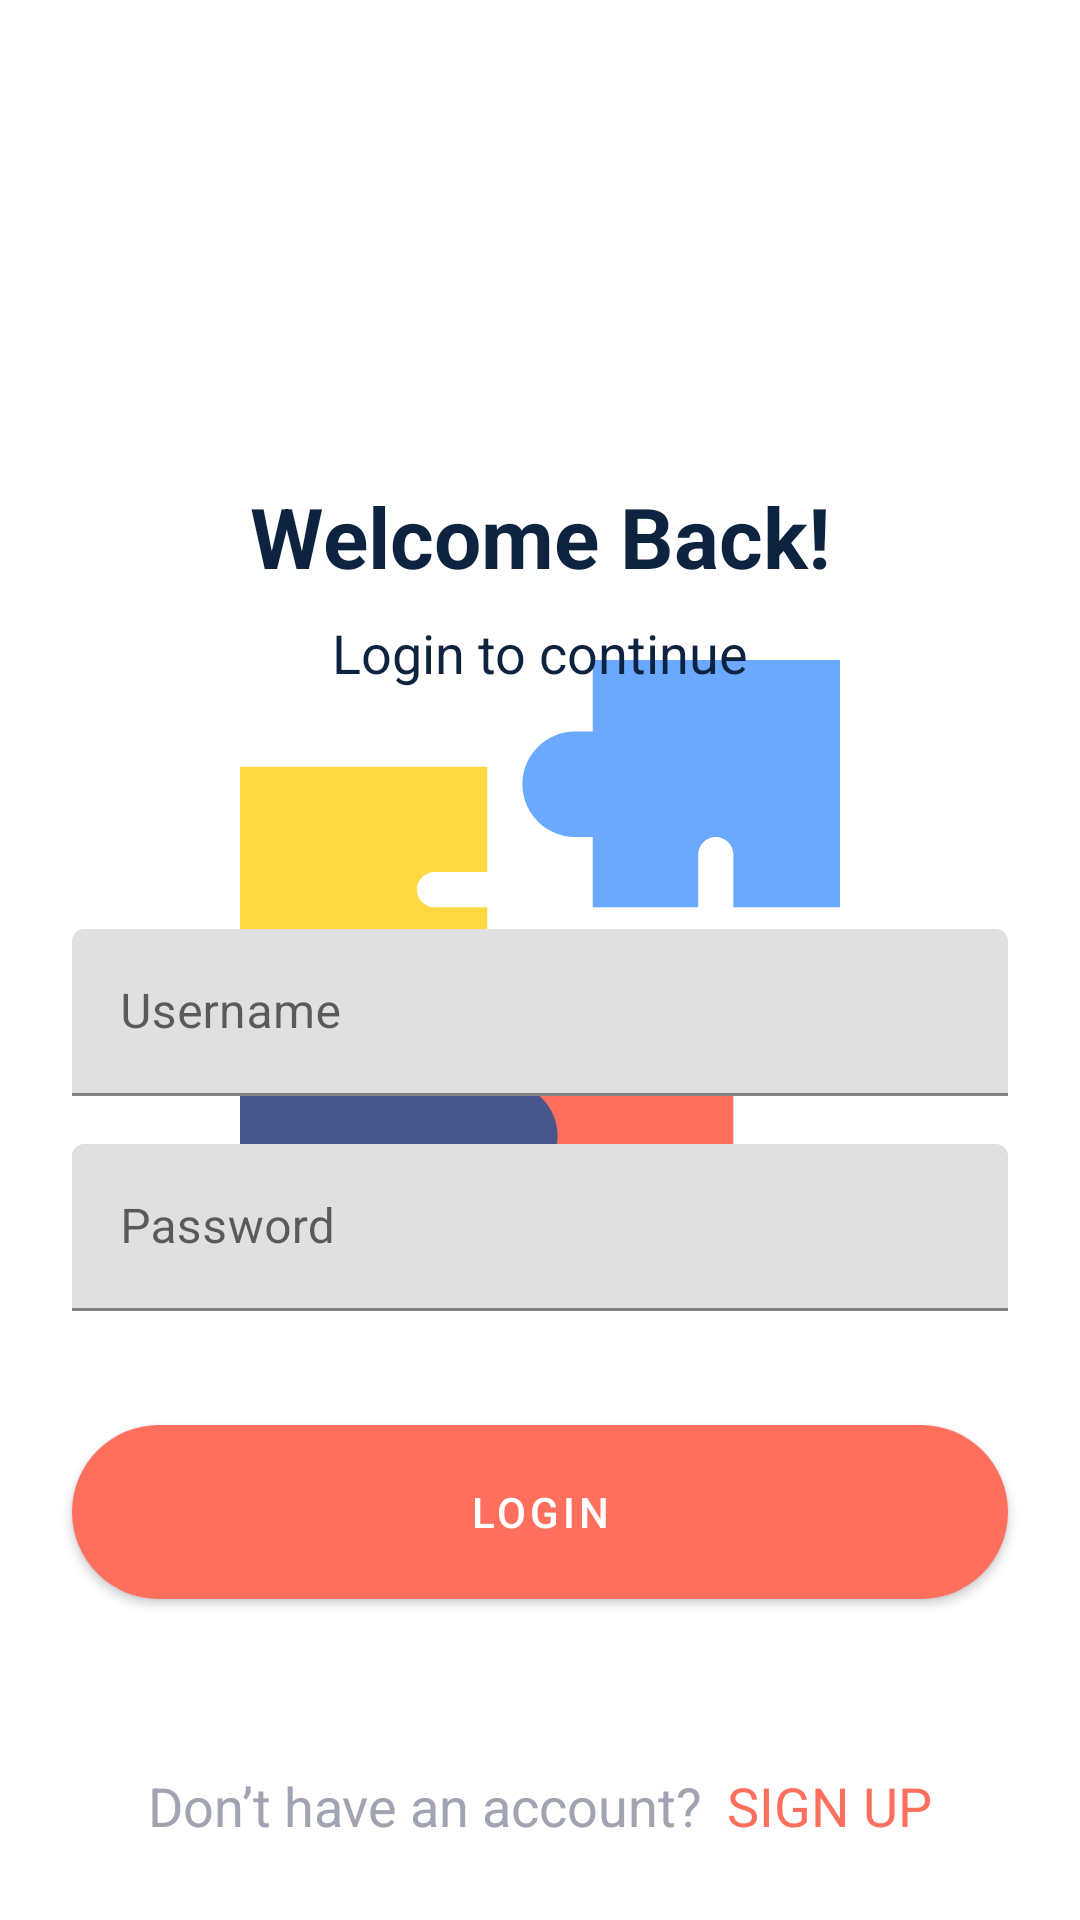

The Android layout XML behind this screen, and the referenced resources:
<!-- AndroidManifest.xml: activity theme splashScreenTheme -->
<!-- res/layout/activity_login.xml -->
<?xml version="1.0" encoding="utf-8"?>

<androidx.constraintlayout.widget.ConstraintLayout xmlns:android="http://schemas.android.com/apk/res/android"
    xmlns:app="http://schemas.android.com/apk/res-auto"
    xmlns:tools="http://schemas.android.com/tools"
    android:layout_width="match_parent"
    android:layout_height="match_parent"
    tools:context=".LoginActivity"
    tools:theme="@style/Theme.QuizForFun">

    <TextView
        android:id="@+id/tvSignUp2"
        android:layout_width="wrap_content"
        android:layout_height="wrap_content"
        android:layout_marginTop="160dp"
        android:text="@string/welcome_back"
        android:textColor="@color/black"
        android:textSize="28sp"
        android:textStyle="bold"
        app:layout_constraintEnd_toEndOf="parent"
        app:layout_constraintStart_toStartOf="parent"
        app:layout_constraintTop_toTopOf="parent" />

    <TextView
        android:id="@+id/tvSignUp3"
        android:layout_width="wrap_content"
        android:layout_height="wrap_content"
        android:layout_marginTop="8dp"
        android:text="@string/login_to_continue"
        android:textColor="@color/black"
        android:textSize="18sp"
        app:layout_constraintEnd_toEndOf="@+id/tvSignUp2"
        app:layout_constraintStart_toStartOf="@+id/tvSignUp2"
        app:layout_constraintTop_toBottomOf="@+id/tvSignUp2" />

    <com.google.android.material.textfield.TextInputLayout
        android:id="@+id/textInputLayout"
        android:layout_width="0dp"
        android:layout_height="wrap_content"
        android:layout_marginStart="24dp"
        android:layout_marginTop="80dp"
        android:layout_marginEnd="24dp"
        app:layout_constraintEnd_toEndOf="parent"
        app:layout_constraintStart_toStartOf="parent"
        app:layout_constraintTop_toBottomOf="@+id/tvSignUp3">

        <com.google.android.material.textfield.TextInputEditText
            android:id="@+id/tietUsername"
            android:layout_width="match_parent"
            android:layout_height="wrap_content"
            android:hint="@string/username"
            android:imeOptions="actionNext"
            android:inputType="text"
            android:singleLine="true" />
    </com.google.android.material.textfield.TextInputLayout>

    <com.google.android.material.textfield.TextInputLayout
        android:id="@+id/textInputLayout2"
        android:layout_width="0dp"
        android:layout_height="wrap_content"
        android:layout_marginTop="16dp"
        app:layout_constraintEnd_toEndOf="@+id/textInputLayout"
        app:layout_constraintStart_toStartOf="@+id/textInputLayout"
        app:layout_constraintTop_toBottomOf="@+id/textInputLayout">

        <com.google.android.material.textfield.TextInputEditText
            android:id="@+id/tiePassword"
            android:layout_width="match_parent"
            android:layout_height="wrap_content"
            android:hint="@string/password"
            android:imeOptions="actionDone"
            android:inputType="textPassword" />
    </com.google.android.material.textfield.TextInputLayout>

    <com.google.android.material.button.MaterialButton
        android:id="@+id/btnLogin"
        style="@style/btnStyle"
        android:layout_width="0dp"
        android:layout_marginTop="32dp"
        android:text="@string/login"
        app:layout_constraintEnd_toEndOf="@+id/textInputLayout2"
        app:layout_constraintHorizontal_bias="0.464"
        app:layout_constraintStart_toStartOf="@+id/textInputLayout2"
        app:layout_constraintTop_toBottomOf="@+id/textInputLayout2" />

    <TextView
        android:id="@+id/tvSignUp4"
        android:layout_width="wrap_content"
        android:layout_height="wrap_content"
        android:layout_marginBottom="24dp"
        android:text="@string/don_t_have_an_account"
        android:textColor="@color/gray"
        android:textSize="18sp"
        android:padding="2dp"
        app:layout_constraintBottom_toBottomOf="parent"
        app:layout_constraintEnd_toStartOf="@+id/tvSignUp"
        app:layout_constraintHorizontal_bias="0.5"
        app:layout_constraintHorizontal_chainStyle="packed"
        app:layout_constraintStart_toStartOf="parent" />

    <TextView
        android:id="@+id/tvSignUp"
        android:layout_width="wrap_content"
        android:layout_height="wrap_content"
        android:layout_marginStart="4dp"
        android:text="@string/sign_up"
        android:textColor="@color/peach"
        android:textSize="18sp"
        android:padding="2dp"
        app:layout_constraintBottom_toBottomOf="@+id/tvSignUp4"
        app:layout_constraintEnd_toEndOf="parent"
        app:layout_constraintHorizontal_bias="0.5"
        app:layout_constraintStart_toEndOf="@+id/tvSignUp4"
        app:layout_constraintTop_toTopOf="@+id/tvSignUp4" />

</androidx.constraintlayout.widget.ConstraintLayout>
<!-- resources referenced by this layout -->
<resources>
  <color name="black">#0D233F</color>
  <color name="gray">#A0A3B1</color>
  <color name="peach">#FF6F5E</color>
  <string name="don_t_have_an_account">Don’t have an account?</string>
  <string name="login">Login</string>
  <string name="login_to_continue">Login to continue</string>
  <string name="password">Password</string>
  <string name="sign_up">SIGN UP</string>
  <string name="username">Username</string>
  <string name="welcome_back">Welcome Back!</string>
  <style name="Theme.QuizForFun" parent="Theme.MaterialComponents.DayNight.NoActionBar">
          
          <item name="colorPrimary">@color/peach</item>
          <item name="colorPrimaryVariant">@color/peach</item>
          <item name="colorOnPrimary">@color/white</item>
          
          <item name="android:statusBarColor" tools:targetApi="l">?attr/colorPrimaryVariant</item>
          
  
          <item name="textInputStyle">@style/editTextLayoutStyle</item>
      </style>
  <style name="btnStyle" parent="Widget.MaterialComponents.Button">
          <item name="backgroundTint">@color/peach</item>
          <item name="cornerRadius">@dimen/btn_radius</item>
          <item name="android:layout_height">@dimen/btn_height</item>
      </style>
  <style name="splashScreenTheme" parent="Theme.MaterialComponents.Light.NoActionBar">
          <item name="android:windowBackground">@drawable/splash_image</item>
          <item name="android:statusBarColor">@color/white</item>
      </style>
  <color name="white">#FFFFFFFF</color>
  <style name="editTextLayoutStyle" parent="Widget.MaterialComponents.TextInputLayout.FilledBox">
          <item name="boxStrokeWidth">0dp</item>
          <item name="boxStrokeWidthFocused">0dp</item>
          <item name="boxBackgroundColor">@color/edit_text_bg</item>
          <item name="boxCornerRadiusTopStart">@dimen/edit_text_corner_radius</item>
          <item name="boxCornerRadiusTopEnd">@dimen/edit_text_corner_radius</item>
          <item name="boxCornerRadiusBottomStart">@dimen/edit_text_corner_radius</item>
          <item name="boxCornerRadiusBottomEnd">@dimen/edit_text_corner_radius</item>
      </style>
  <dimen name="btn_radius">100dp</dimen>
  <dimen name="btn_height">70dp</dimen>
  <!-- drawable splash_image (drawable) -->
  <?xml version="1.0" encoding="utf-8"?>
  
  <layer-list xmlns:android="http://schemas.android.com/apk/res/android">
  
      <item android:drawable="@color/white"/>
  
      <item android:drawable="@drawable/icon"
          android:gravity="center"/>
  
  </layer-list>
  <color name="edit_text_bg">#F2F3F7</color>
  <dimen name="edit_text_corner_radius">12dp</dimen>
  <!-- drawable icon (drawable) -->
  <vector xmlns:android="http://schemas.android.com/apk/res/android"
      android:width="200dp"
      android:height="200dp"
      android:viewportWidth="160"
      android:viewportHeight="160">
    <path
        android:pathData="M112.812,94.063V89.375C112.812,81.608 106.517,75.313 98.75,75.313C90.983,75.313 84.688,81.608 84.688,89.375V94.063H65.938L56.563,101.858V151.02L65.938,160H131.562V94.063H112.812Z"
        android:fillColor="#FF6F5E"/>
    <path
        android:pathData="M160,65.938H131.562V51.875C131.562,49.289 129.461,47.188 126.875,47.188C124.289,47.188 122.188,49.289 122.188,51.875V65.938H94.063V47.188H89.375C81.621,47.188 75.313,40.879 75.313,33.125C75.313,25.371 81.621,19.063 89.375,19.063H94.063V0H160V65.938Z"
        android:fillColor="#6AA9FF"/>
    <path
        android:pathData="M70.625,112.812H65.938V94.063L55.97,84.688H8.454L0,94.063V160H65.938V140.938H70.625C78.392,140.938 84.688,134.642 84.688,126.875C84.688,119.108 78.392,112.812 70.625,112.812Z"
        android:fillColor="#47568C"/>
    <path
        android:pathData="M51.875,65.938C49.286,65.938 47.188,63.839 47.188,61.25C47.188,58.661 49.286,56.563 51.875,56.563H65.938V28.438H0V94.063H19.063V98.75C19.063,106.517 25.358,112.812 33.125,112.812C40.892,112.812 47.188,106.517 47.188,98.75V94.063H65.938V65.938H51.875Z"
        android:fillColor="#FED843"/>
  </vector>
</resources>
